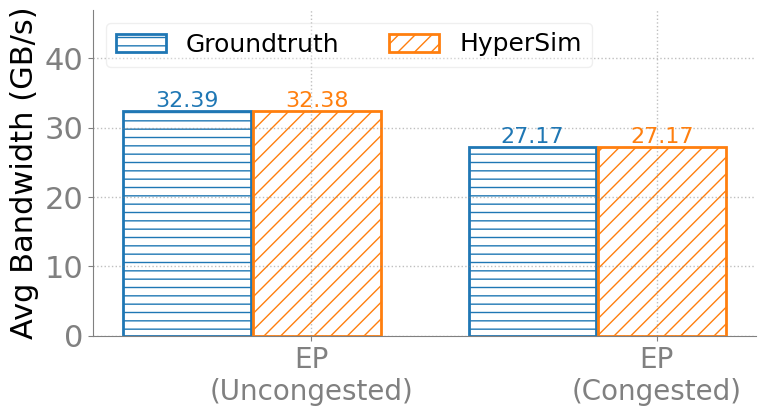

Write Python code to recreate this figure. (Note: this script raises an exception after producing the figure.)
import matplotlib.pyplot as plt
import numpy as np

# %% Style
SECONDARY_COLOR = "#808080"
FONT_SIZE_SM = 18
FONT_SIZE_MD = 20
FONT_SIZE_LG = 22
COLORS = [
    "tab:blue",
    "tab:orange",
    "tab:green",
    "tab:red",
    "tab:purple",
    "tab:brown",
    "tab:pink",
    "tab:gray",
    "tab:olive",
    "tab:cyan",
]
HATCHS = ["--", "//", "xx", "\\", "oo", "..", "+", "O", "*"]

plt.rcParams.update(
    {
        "figure.figsize": (8, 4.5),
        "font.size": FONT_SIZE_SM,
        "axes.titlesize": FONT_SIZE_LG,
        "axes.labelsize": FONT_SIZE_LG,
        "font.family": "Calibri",
        "legend.framealpha": 0.5,
        "legend.fontsize": FONT_SIZE_SM,
        "axes.spines.right": False,
        "axes.spines.top": False,
        "axes.edgecolor": SECONDARY_COLOR,
        "xtick.color": SECONDARY_COLOR,
        "ytick.color": SECONDARY_COLOR,
        "xtick.labelsize": FONT_SIZE_LG,
        "ytick.labelsize": FONT_SIZE_LG,
        "grid.color": SECONDARY_COLOR,
        "grid.linestyle": ":",
        "grid.linewidth": 1,
        # enable grid
        "axes.grid": True,
        # disable x axis grid
        "axes.grid.axis": "y",
    }
)

if __name__ == "__main__":
    fig = plt.figure()
    ax = fig.add_subplot()

    x_labels = ["EP\n(Uncongested)", "EP\n(Congested)"]
    # company_y = [0.0,0.42857]
    # bics_y = [0.141558,0.17316]
    # ft4_y = [0, 0.1]
    ydata = [
        [32.39, 27.17, "Groundtruth"],
        [32.38, 27.17, "HyperSim"],
    ]

    ax.grid(True, alpha=0.5)
    for idx in range(0, len(ydata)):
        x_positions = [i - 0.36 + idx * (0.75 / len(ydata)) for i in range(0, len(x_labels))]
        bar_values = ydata[idx][0:len(x_labels)]
        hdl = ax.bar(
            x_positions,
            bar_values,
            align="center",
            hatch=HATCHS[idx],
            color="none",
            edgecolor=COLORS[idx],
            linewidth=2,
            width=0.37,
            label=ydata[idx][-1],
        )
        for x, y in zip(x_positions, bar_values):
            if y > 0:  # 只显示大于0的值
                # 在柱子顶部中央显示数值
                ax.text(x, y, f'{y}', 
                       ha='center', va='bottom',  # 水平居中，垂直底部对齐
                       fontsize=16, fontweight='medium',
                       color=COLORS[idx])  # 使用和柱子相同的颜色


    ax.set_xticks(np.arange(len(x_labels)))
    ax.set_xticklabels(x_labels, fontsize=20, rotation=0)
    ax.set_ylabel("Avg Bandwidth (GB/s)")
    # ax.set_ylim(0, 1.1)
    # ax.set_yscale("log")

    max_value = max([max(ydata[i][0:len(x_labels)]) for i in range(len(ydata))])
    ax.set_ylim(0, max_value * 1.45) 

    # 创建legend对象
    legend = ax.legend(framealpha=0.3, prop={"size": 18}, ncol=2, labelspacing=0.2, loc="upper left")
    # 设置为可拖动
    legend.set_draggable(True)
    plt.tight_layout()
    plt.savefig('./output/network_overlap_ep_ep.pdf')
